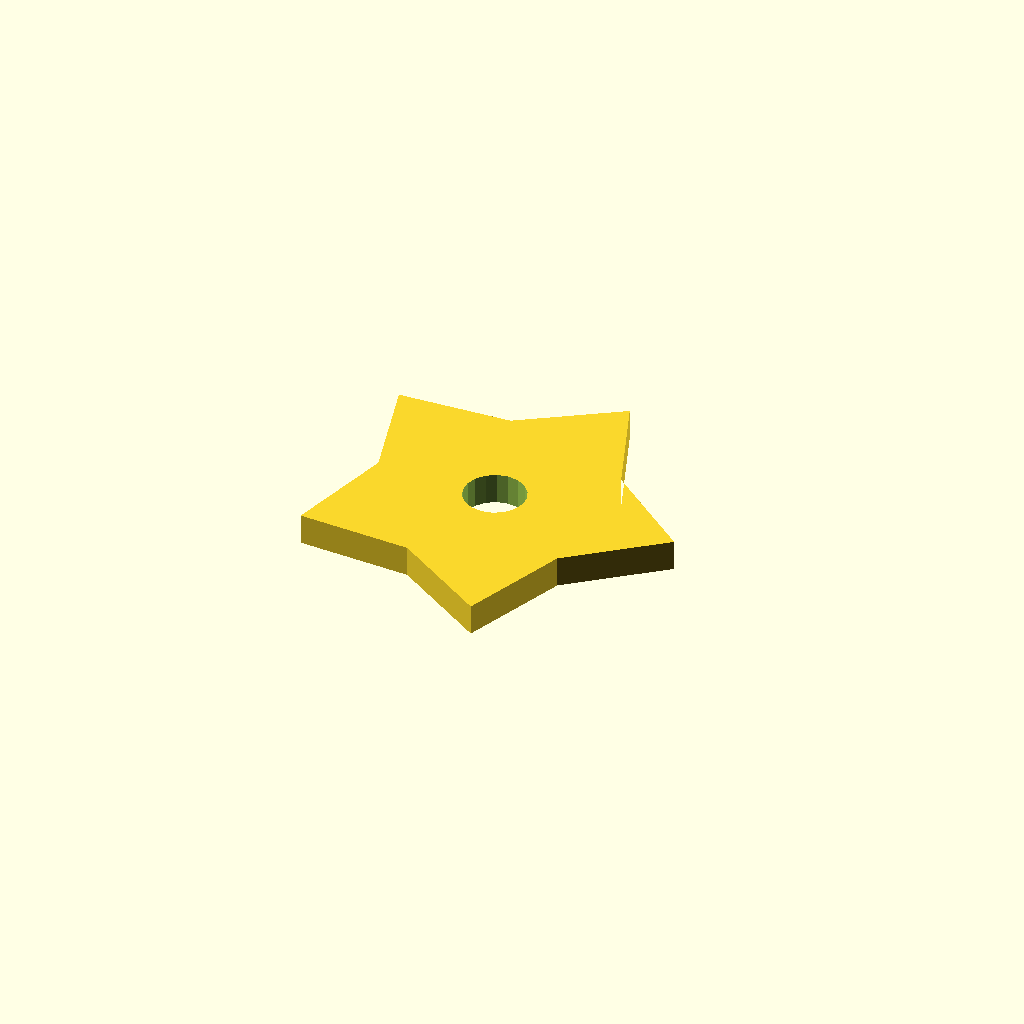
Cell 1: rendered with the file's own defaults.
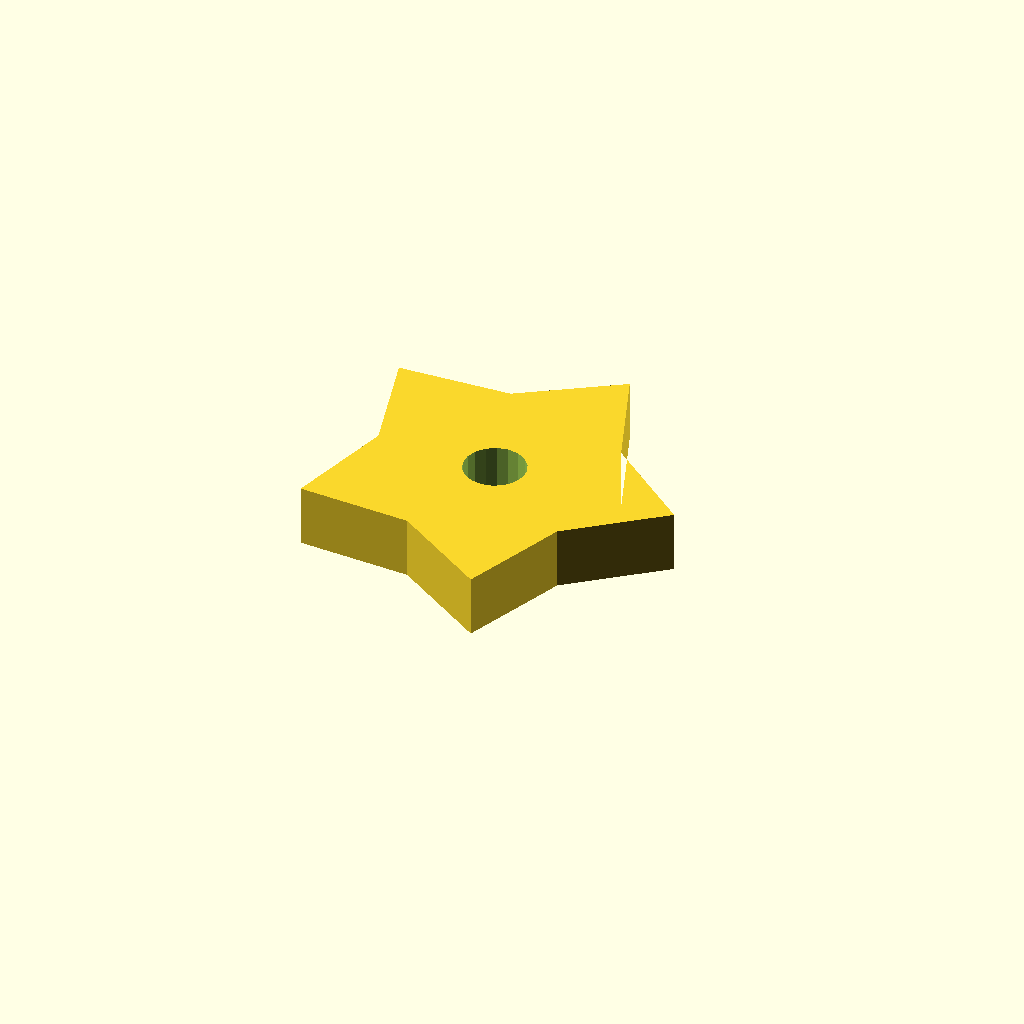
Cell 2: the same model with plate_t = 10.
All cells are drawn from one camera (rotation 55°, 0°, 25°, orthographic, colour scheme Cornfield), so only the parameter changes between them.
OpenSCAD source file optional_data/data/sketch4/starwheels/part_0022.scad:
$fn = 32;

// ----------------------------------------------------------------------
// Star wheel: 5-point blunt, R30
// ----------------------------------------------------------------------

// --- parameters (mm) ---
n_points = 5;             // number of points / teeth
r_out = 30;               // tip radius
r_in = 19.5;              // root radius
bore_r = 5;               // centre bore radius
plate_t = 5;              // plate thickness, Z (extrusion height)
bore_d = 10;              // centre bore diameter

profile = [[54.271, 28.532], [40.046, 39.994], [33.541, 57.063], [18.245, 47.077], [0, 46.165], [4.771, 28.532], [0, 10.898], [18.245, 9.986], [33.541, 0], [40.046, 17.07]];  // primary outline, 10 points, counter clockwise
void_1 = [[29.179, 29.486], [28.556, 31.107], [27.417, 32.417], [25.898, 33.259], [24.183, 33.531], [22.479, 33.2], [20.99, 32.305], [19.897, 30.956], [19.332, 29.314], [19.362, 27.578], [19.985, 25.957], [21.124, 24.646], [22.643, 23.804], [24.358, 23.532], [26.062, 23.864], [27.551, 24.758], [28.644, 26.108], [29.209, 27.75]];  // centre bore, 18 points

// --- the one profile operation ---
difference() {
  linear_extrude(height = plate_t) polygon(points = profile);
  translate([0, 0, -1])
    linear_extrude(height = plate_t + 2) polygon(points = void_1);
}
Parameter table extracted from the source (name, type, default, range or options):
n_points: number, default 5
r_out: number, default 30
r_in: number, default 19.5
bore_r: number, default 5
plate_t: number, default 5
bore_d: number, default 10
